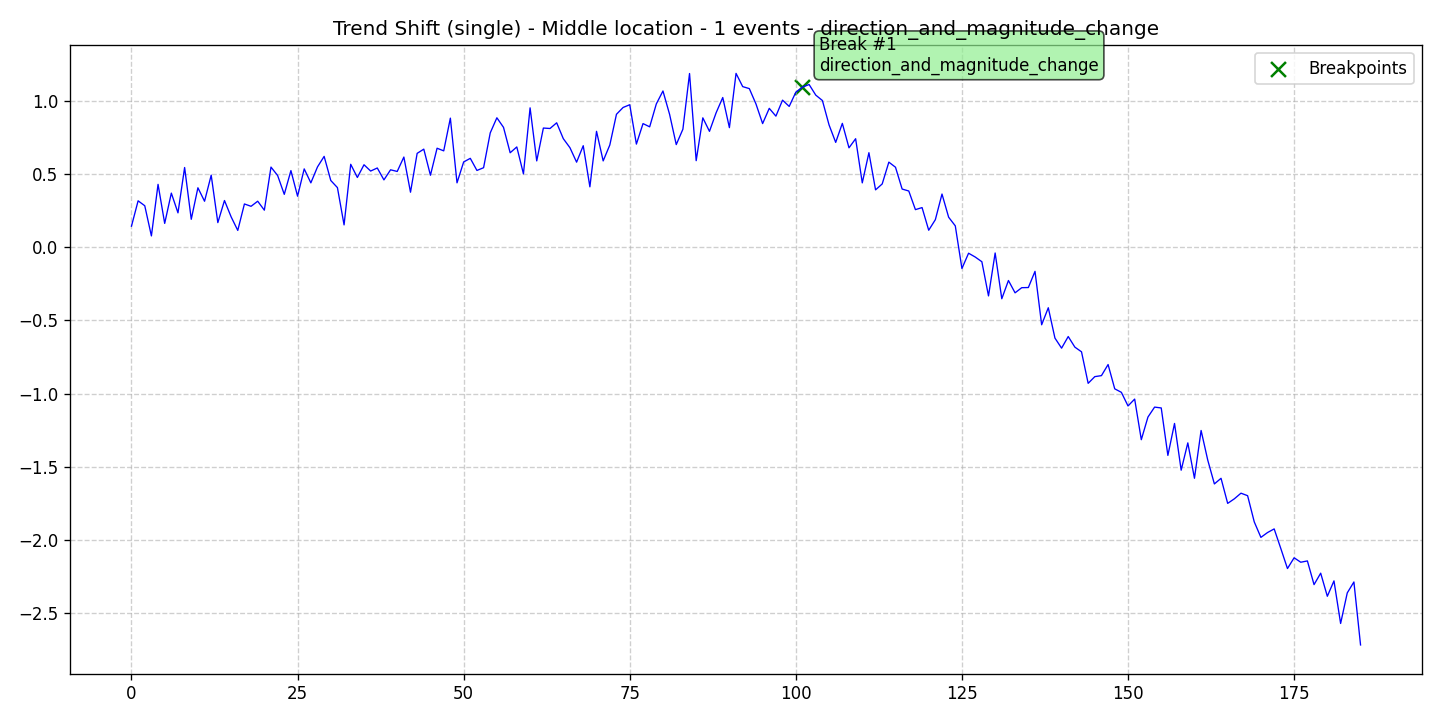

Data behind this chart, as committed beside it:
data, stationary, det_lin_up, det_lin_down, det_quad, det_cubic, det_exp, det_damped, stoc_trend, volatility, single_seas, multiple_seas, point_anom_single, point_anom_multi, collect_anom, context_anom, mean_shift, var_shift, trend_shift, date, is_break, is_anomaly, is_multi, location_beginning
0.1441, 0, 0, 0, 0, 0, 0, 0, 0, 0, 0, 0, 0, 0, 0, 0, 0, 0, 1, 2020-01-01, 0, 0, 0, 0
0.3172, 0, 0, 0, 0, 0, 0, 0, 0, 0, 0, 0, 0, 0, 0, 0, 0, 0, 1, 2020-01-02, 0, 0, 0, 0
0.2837, 0, 0, 0, 0, 0, 0, 0, 0, 0, 0, 0, 0, 0, 0, 0, 0, 0, 1, 2020-01-03, 0, 0, 0, 0
0.0775, 0, 0, 0, 0, 0, 0, 0, 0, 0, 0, 0, 0, 0, 0, 0, 0, 0, 1, 2020-01-04, 0, 0, 0, 0
0.4298, 0, 0, 0, 0, 0, 0, 0, 0, 0, 0, 0, 0, 0, 0, 0, 0, 0, 1, 2020-01-05, 0, 0, 0, 0
0.1631, 0, 0, 0, 0, 0, 0, 0, 0, 0, 0, 0, 0, 0, 0, 0, 0, 0, 1, 2020-01-06, 0, 0, 0, 0
0.3699, 0, 0, 0, 0, 0, 0, 0, 0, 0, 0, 0, 0, 0, 0, 0, 0, 0, 1, 2020-01-07, 0, 0, 0, 0
0.2351, 0, 0, 0, 0, 0, 0, 0, 0, 0, 0, 0, 0, 0, 0, 0, 0, 0, 1, 2020-01-08, 0, 0, 0, 0
0.5448, 0, 0, 0, 0, 0, 0, 0, 0, 0, 0, 0, 0, 0, 0, 0, 0, 0, 1, 2020-01-09, 0, 0, 0, 0
0.1911, 0, 0, 0, 0, 0, 0, 0, 0, 0, 0, 0, 0, 0, 0, 0, 0, 0, 1, 2020-01-10, 0, 0, 0, 0
0.4063, 0, 0, 0, 0, 0, 0, 0, 0, 0, 0, 0, 0, 0, 0, 0, 0, 0, 1, 2020-01-11, 0, 0, 0, 0
0.3144, 0, 0, 0, 0, 0, 0, 0, 0, 0, 0, 0, 0, 0, 0, 0, 0, 0, 1, 2020-01-12, 0, 0, 0, 0
0.4924, 0, 0, 0, 0, 0, 0, 0, 0, 0, 0, 0, 0, 0, 0, 0, 0, 0, 1, 2020-01-13, 0, 0, 0, 0
0.1684, 0, 0, 0, 0, 0, 0, 0, 0, 0, 0, 0, 0, 0, 0, 0, 0, 0, 1, 2020-01-14, 0, 0, 0, 0
0.3193, 0, 0, 0, 0, 0, 0, 0, 0, 0, 0, 0, 0, 0, 0, 0, 0, 0, 1, 2020-01-15, 0, 0, 0, 0
0.2079, 0, 0, 0, 0, 0, 0, 0, 0, 0, 0, 0, 0, 0, 0, 0, 0, 0, 1, 2020-01-16, 0, 0, 0, 0
0.1151, 0, 0, 0, 0, 0, 0, 0, 0, 0, 0, 0, 0, 0, 0, 0, 0, 0, 1, 2020-01-17, 0, 0, 0, 0
0.2958, 0, 0, 0, 0, 0, 0, 0, 0, 0, 0, 0, 0, 0, 0, 0, 0, 0, 1, 2020-01-18, 0, 0, 0, 0
0.2798, 0, 0, 0, 0, 0, 0, 0, 0, 0, 0, 0, 0, 0, 0, 0, 0, 0, 1, 2020-01-19, 0, 0, 0, 0
0.3145, 0, 0, 0, 0, 0, 0, 0, 0, 0, 0, 0, 0, 0, 0, 0, 0, 0, 1, 2020-01-20, 0, 0, 0, 0
0.2534, 0, 0, 0, 0, 0, 0, 0, 0, 0, 0, 0, 0, 0, 0, 0, 0, 0, 1, 2020-01-21, 0, 0, 0, 0
0.5477, 0, 0, 0, 0, 0, 0, 0, 0, 0, 0, 0, 0, 0, 0, 0, 0, 0, 1, 2020-01-22, 0, 0, 0, 0
0.4902, 0, 0, 0, 0, 0, 0, 0, 0, 0, 0, 0, 0, 0, 0, 0, 0, 0, 1, 2020-01-23, 0, 0, 0, 0
0.3614, 0, 0, 0, 0, 0, 0, 0, 0, 0, 0, 0, 0, 0, 0, 0, 0, 0, 1, 2020-01-24, 0, 0, 0, 0
0.5238, 0, 0, 0, 0, 0, 0, 0, 0, 0, 0, 0, 0, 0, 0, 0, 0, 0, 1, 2020-01-25, 0, 0, 0, 0
0.3489, 0, 0, 0, 0, 0, 0, 0, 0, 0, 0, 0, 0, 0, 0, 0, 0, 0, 1, 2020-01-26, 0, 0, 0, 0
0.5353, 0, 0, 0, 0, 0, 0, 0, 0, 0, 0, 0, 0, 0, 0, 0, 0, 0, 1, 2020-01-27, 0, 0, 0, 0
0.44, 0, 0, 0, 0, 0, 0, 0, 0, 0, 0, 0, 0, 0, 0, 0, 0, 0, 1, 2020-01-28, 0, 0, 0, 0
0.5488, 0, 0, 0, 0, 0, 0, 0, 0, 0, 0, 0, 0, 0, 0, 0, 0, 0, 1, 2020-01-29, 0, 0, 0, 0
0.6208, 0, 0, 0, 0, 0, 0, 0, 0, 0, 0, 0, 0, 0, 0, 0, 0, 0, 1, 2020-01-30, 0, 0, 0, 0
0.4561, 0, 0, 0, 0, 0, 0, 0, 0, 0, 0, 0, 0, 0, 0, 0, 0, 0, 1, 2020-01-31, 0, 0, 0, 0
0.4076, 0, 0, 0, 0, 0, 0, 0, 0, 0, 0, 0, 0, 0, 0, 0, 0, 0, 1, 2020-02-01, 0, 0, 0, 0
0.1528, 0, 0, 0, 0, 0, 0, 0, 0, 0, 0, 0, 0, 0, 0, 0, 0, 0, 1, 2020-02-02, 0, 0, 0, 0
0.5668, 0, 0, 0, 0, 0, 0, 0, 0, 0, 0, 0, 0, 0, 0, 0, 0, 0, 1, 2020-02-03, 0, 0, 0, 0
0.4768, 0, 0, 0, 0, 0, 0, 0, 0, 0, 0, 0, 0, 0, 0, 0, 0, 0, 1, 2020-02-04, 0, 0, 0, 0
0.5636, 0, 0, 0, 0, 0, 0, 0, 0, 0, 0, 0, 0, 0, 0, 0, 0, 0, 1, 2020-02-05, 0, 0, 0, 0
0.5206, 0, 0, 0, 0, 0, 0, 0, 0, 0, 0, 0, 0, 0, 0, 0, 0, 0, 1, 2020-02-06, 0, 0, 0, 0
0.5416, 0, 0, 0, 0, 0, 0, 0, 0, 0, 0, 0, 0, 0, 0, 0, 0, 0, 1, 2020-02-07, 0, 0, 0, 0
0.4602, 0, 0, 0, 0, 0, 0, 0, 0, 0, 0, 0, 0, 0, 0, 0, 0, 0, 1, 2020-02-08, 0, 0, 0, 0
0.5291, 0, 0, 0, 0, 0, 0, 0, 0, 0, 0, 0, 0, 0, 0, 0, 0, 0, 1, 2020-02-09, 0, 0, 0, 0
0.5179, 0, 0, 0, 0, 0, 0, 0, 0, 0, 0, 0, 0, 0, 0, 0, 0, 0, 1, 2020-02-10, 0, 0, 0, 0
0.6163, 0, 0, 0, 0, 0, 0, 0, 0, 0, 0, 0, 0, 0, 0, 0, 0, 0, 1, 2020-02-11, 0, 0, 0, 0
0.376, 0, 0, 0, 0, 0, 0, 0, 0, 0, 0, 0, 0, 0, 0, 0, 0, 0, 1, 2020-02-12, 0, 0, 0, 0
0.6415, 0, 0, 0, 0, 0, 0, 0, 0, 0, 0, 0, 0, 0, 0, 0, 0, 0, 1, 2020-02-13, 0, 0, 0, 0
0.6703, 0, 0, 0, 0, 0, 0, 0, 0, 0, 0, 0, 0, 0, 0, 0, 0, 0, 1, 2020-02-14, 0, 0, 0, 0
0.492, 0, 0, 0, 0, 0, 0, 0, 0, 0, 0, 0, 0, 0, 0, 0, 0, 0, 1, 2020-02-15, 0, 0, 0, 0
0.6765, 0, 0, 0, 0, 0, 0, 0, 0, 0, 0, 0, 0, 0, 0, 0, 0, 0, 1, 2020-02-16, 0, 0, 0, 0
0.6586, 0, 0, 0, 0, 0, 0, 0, 0, 0, 0, 0, 0, 0, 0, 0, 0, 0, 1, 2020-02-17, 0, 0, 0, 0
0.882, 0, 0, 0, 0, 0, 0, 0, 0, 0, 0, 0, 0, 0, 0, 0, 0, 0, 1, 2020-02-18, 0, 0, 0, 0
0.4401, 0, 0, 0, 0, 0, 0, 0, 0, 0, 0, 0, 0, 0, 0, 0, 0, 0, 1, 2020-02-19, 0, 0, 0, 0
0.5827, 0, 0, 0, 0, 0, 0, 0, 0, 0, 0, 0, 0, 0, 0, 0, 0, 0, 1, 2020-02-20, 0, 0, 0, 0
0.6074, 0, 0, 0, 0, 0, 0, 0, 0, 0, 0, 0, 0, 0, 0, 0, 0, 0, 1, 2020-02-21, 0, 0, 0, 0
0.5246, 0, 0, 0, 0, 0, 0, 0, 0, 0, 0, 0, 0, 0, 0, 0, 0, 0, 1, 2020-02-22, 0, 0, 0, 0
0.5435, 0, 0, 0, 0, 0, 0, 0, 0, 0, 0, 0, 0, 0, 0, 0, 0, 0, 1, 2020-02-23, 0, 0, 0, 0
0.7811, 0, 0, 0, 0, 0, 0, 0, 0, 0, 0, 0, 0, 0, 0, 0, 0, 0, 1, 2020-02-24, 0, 0, 0, 0
0.8845, 0, 0, 0, 0, 0, 0, 0, 0, 0, 0, 0, 0, 0, 0, 0, 0, 0, 1, 2020-02-25, 0, 0, 0, 0
0.819, 0, 0, 0, 0, 0, 0, 0, 0, 0, 0, 0, 0, 0, 0, 0, 0, 0, 1, 2020-02-26, 0, 0, 0, 0
0.6455, 0, 0, 0, 0, 0, 0, 0, 0, 0, 0, 0, 0, 0, 0, 0, 0, 0, 1, 2020-02-27, 0, 0, 0, 0
0.6853, 0, 0, 0, 0, 0, 0, 0, 0, 0, 0, 0, 0, 0, 0, 0, 0, 0, 1, 2020-02-28, 0, 0, 0, 0
0.5015, 0, 0, 0, 0, 0, 0, 0, 0, 0, 0, 0, 0, 0, 0, 0, 0, 0, 1, 2020-02-29, 0, 0, 0, 0
... 126 more rows
